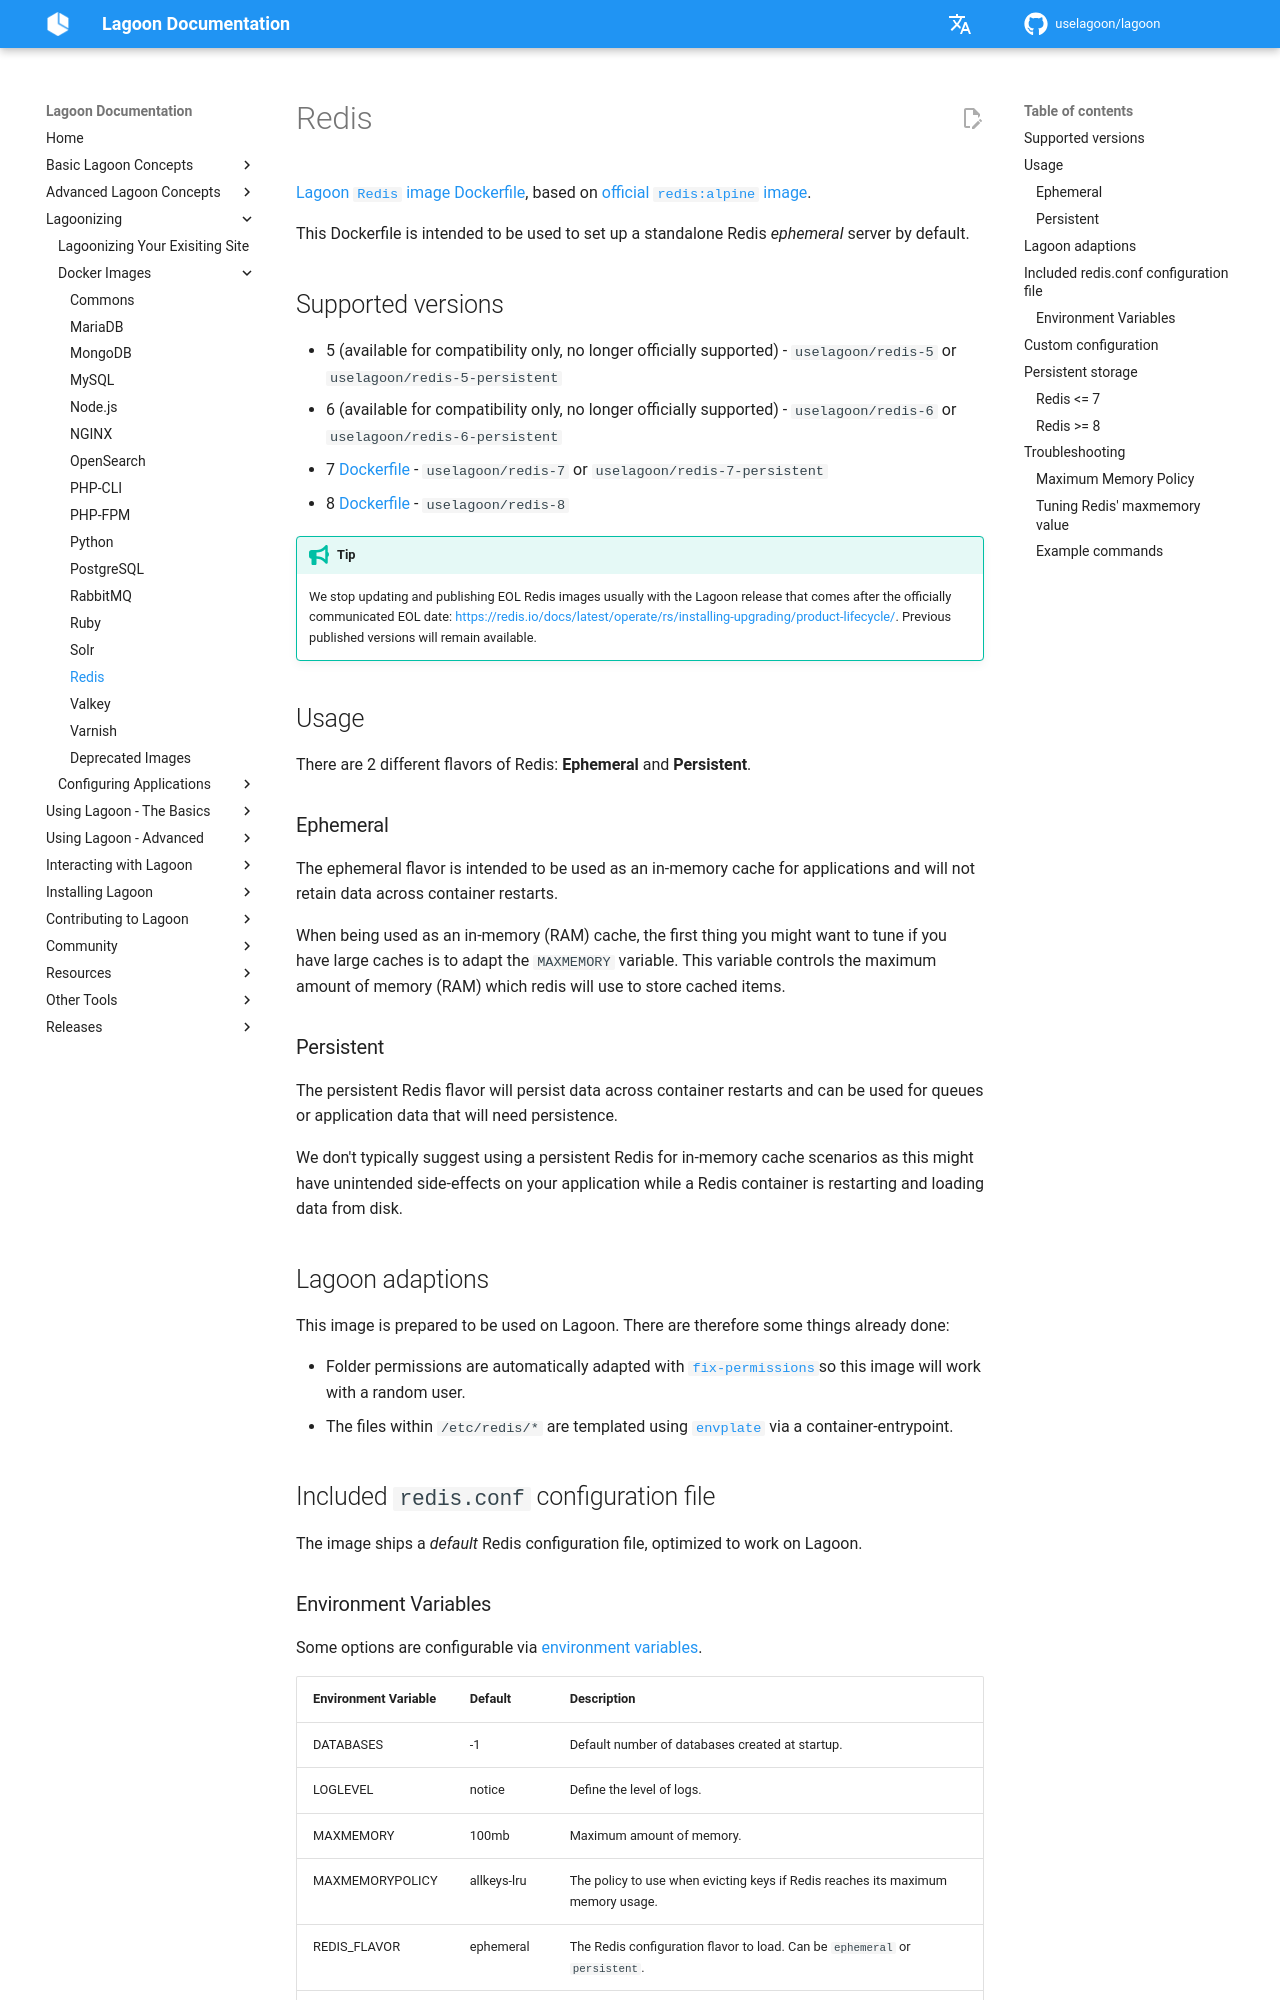

repository: uselagoon/lagoon · page: docker-images/redis/index.html · generator: mkdocs

# Redis

[Lagoon `Redis` image Dockerfile](https://github.com/uselagoon/lagoon-images/blob/main/images/redis), based on [official `redis:alpine` image](https://hub.docker.com/_/redis/).

This Dockerfile is intended to be used to set up a standalone Redis _ephemeral_ server by default.

## Supported versions

* 5 (available for compatibility only, no longer officially supported) - `uselagoon/redis-5` or `uselagoon/redis-5-persistent`
* 6 (available for compatibility only, no longer officially supported) - `uselagoon/redis-6` or `uselagoon/redis-6-persistent`
* 7 [Dockerfile](https://github.com/uselagoon/lagoon-images/blob/main/images/redis/7.Dockerfile) - `uselagoon/redis-7` or `uselagoon/redis-7-persistent`
* 8 [Dockerfile](https://github.com/uselagoon/lagoon-images/blob/main/images/redis/8.Dockerfile) - `uselagoon/redis-8`

!!! Tip
    We stop updating and publishing EOL Redis images usually with the Lagoon release that comes after the officially communicated EOL date: [https://redis.io/docs/latest/operate/rs/installing-upgrading/product-lifecycle/](https://redis.io/docs/latest/operate/rs/installing-upgrading/product-lifecycle/). Previous published versions will remain available.

## Usage

There are 2 different flavors of Redis: **Ephemeral** and **Persistent**.

### Ephemeral

The ephemeral flavor is intended to be used as an in-memory cache for applications and will not retain data across container restarts.

When being used as an in-memory (RAM) cache, the first thing you might want to tune if you have large caches is to adapt the `MAXMEMORY` variable. This variable controls the maximum amount of memory (RAM) which redis will use to store cached items.

### Persistent

The persistent Redis flavor will persist data across container restarts and can be used for queues or application data that will need persistence.

We don't typically suggest using a persistent Redis for in-memory cache scenarios as this might have unintended side-effects on your application while a Redis container is restarting and loading data from disk.

## Lagoon adaptions

This image is prepared to be used on Lagoon. There are therefore some things already done:

* Folder permissions are automatically adapted with [`fix-permissions`](https://github.com/uselagoon/lagoon-images/blob/main/images/commons/fix-permissions)so this image will work with a random user.
* The files within `/etc/redis/*` are templated using [`envplate`](https://github.com/kreuzwerker/envplate) via a container-entrypoint.

## Included `redis.conf` configuration file

The image ships a _default_ Redis configuration file, optimized to work on Lagoon.

### Environment Variables

Some options are configurable via [environment
variables](../concepts-advanced/environment-variables.md).

| Environment Variable | Default     |                                        Description                                         |
| :------------------- | :---------- | :----------------------------------------------------------------------------------------- |
| DATABASES            | -1          | Default number of databases created at startup.                                            |
| LOGLEVEL             | notice      | Define the level of logs.                                                                  |
| MAXMEMORY            | 100mb       | Maximum amount of memory.                                                                  |
| MAXMEMORYPOLICY      | allkeys-lru | The policy to use when evicting keys if Redis reaches its maximum memory usage.            |
| REDIS_FLAVOR         | ephemeral   | The Redis configuration flavor to load. Can be `ephemeral` or `persistent`. |
| REDIS_PASSWORD       | disabled    | Enables [authentication feature](https://redis.io/topics/security#authentication-feature). |
